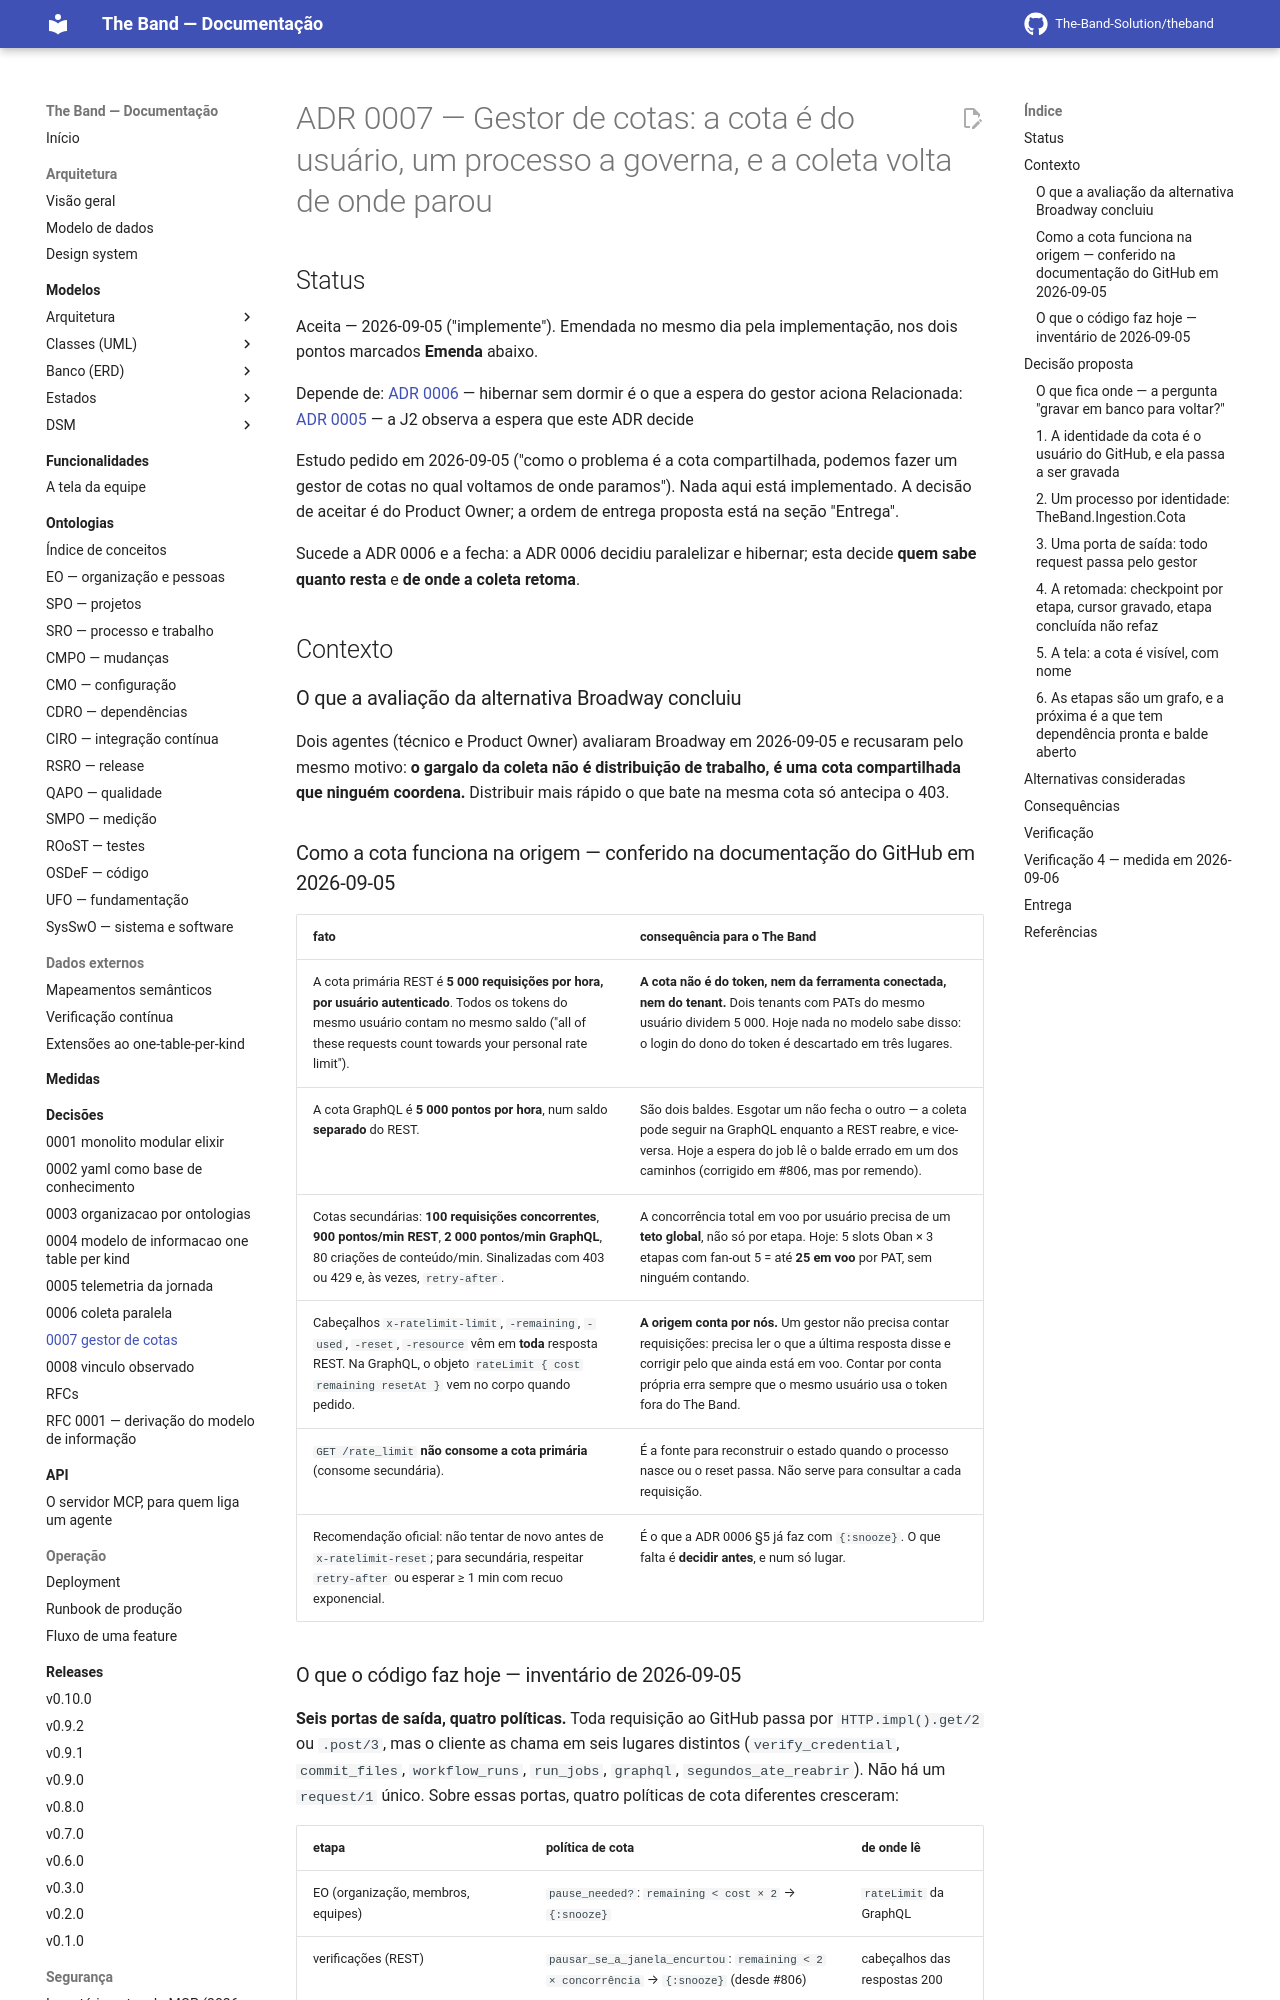

repository: The-Band-Solution/theband · page: developers/adr/0007-gestor-de-cotas/index.html · generator: mkdocs

# ADR 0007 — Gestor de cotas: a cota é do usuário, um processo a governa, e a coleta volta de onde parou

## Status

Aceita — 2026-09-05 ("implemente"). Emendada no mesmo dia pela implementação, nos dois
pontos marcados **Emenda** abaixo.

Depende de: [ADR 0006](0006-coleta-paralela.md) — hibernar sem dormir é o que a espera do gestor aciona
Relacionada: [ADR 0005](0005-telemetria-da-jornada.md) — a J2 observa a espera que este ADR decide

Estudo pedido em 2026-09-05 ("como o problema é a cota compartilhada, podemos
fazer um gestor de cotas no qual voltamos de onde paramos"). Nada aqui está implementado.
A decisão de aceitar é do Product Owner; a ordem de entrega proposta está na seção
"Entrega".

Sucede a ADR 0006 e a fecha: a ADR 0006 decidiu paralelizar e hibernar; esta decide **quem
sabe quanto resta** e **de onde a coleta retoma**.

## Contexto

### O que a avaliação da alternativa Broadway concluiu

Dois agentes (técnico e Product Owner) avaliaram Broadway em 2026-09-05 e recusaram pelo
mesmo motivo: **o gargalo da coleta não é distribuição de trabalho, é uma cota compartilhada
que ninguém coordena.** Distribuir mais rápido o que bate na mesma cota só antecipa o 403.

### Como a cota funciona na origem — conferido na documentação do GitHub em 2026-09-05

| fato | consequência para o The Band |
|---|---|
| A cota primária REST é **5 000 requisições por hora, por usuário autenticado**. Todos os tokens do mesmo usuário contam no mesmo saldo ("all of these requests count towards your personal rate limit"). | **A cota não é do token, nem da ferramenta conectada, nem do tenant.** Dois tenants com PATs do mesmo usuário dividem 5 000. Hoje nada no modelo sabe disso: o login do dono do token é descartado em três lugares. |
| A cota GraphQL é **5 000 pontos por hora**, num saldo **separado** do REST. | São dois baldes. Esgotar um não fecha o outro — a coleta pode seguir na GraphQL enquanto a REST reabre, e vice-versa. Hoje a espera do job lê o balde errado em um dos caminhos (corrigido em #806, mas por remendo). |
| Cotas secundárias: **100 requisições concorrentes**, **900 pontos/min REST**, **2 000 pontos/min GraphQL**, 80 criações de conteúdo/min. Sinalizadas com 403 ou 429 e, às vezes, `retry-after`. | A concorrência total em voo por usuário precisa de um **teto global**, não só por etapa. Hoje: 5 slots Oban × 3 etapas com fan-out 5 = até **25 em voo** por PAT, sem ninguém contando. |
| Cabeçalhos `x-ratelimit-limit`, `-remaining`, `-used`, `-reset`, `-resource` vêm em **toda** resposta REST. Na GraphQL, o objeto `rateLimit { cost remaining resetAt }` vem no corpo quando pedido. | **A origem conta por nós.** Um gestor não precisa contar requisições: precisa ler o que a última resposta disse e corrigir pelo que ainda está em voo. Contar por conta própria erra sempre que o mesmo usuário usa o token fora do The Band. |
| `GET /rate_limit` **não consome a cota primária** (consome secundária). | É a fonte para reconstruir o estado quando o processo nasce ou o reset passa. Não serve para consultar a cada requisição. |
| Recomendação oficial: não tentar de novo antes de `x-ratelimit-reset`; para secundária, respeitar `retry-after` ou esperar ≥ 1 min com recuo exponencial. | É o que a ADR 0006 §5 já faz com `{:snooze}`. O que falta é **decidir antes**, e num só lugar. |
